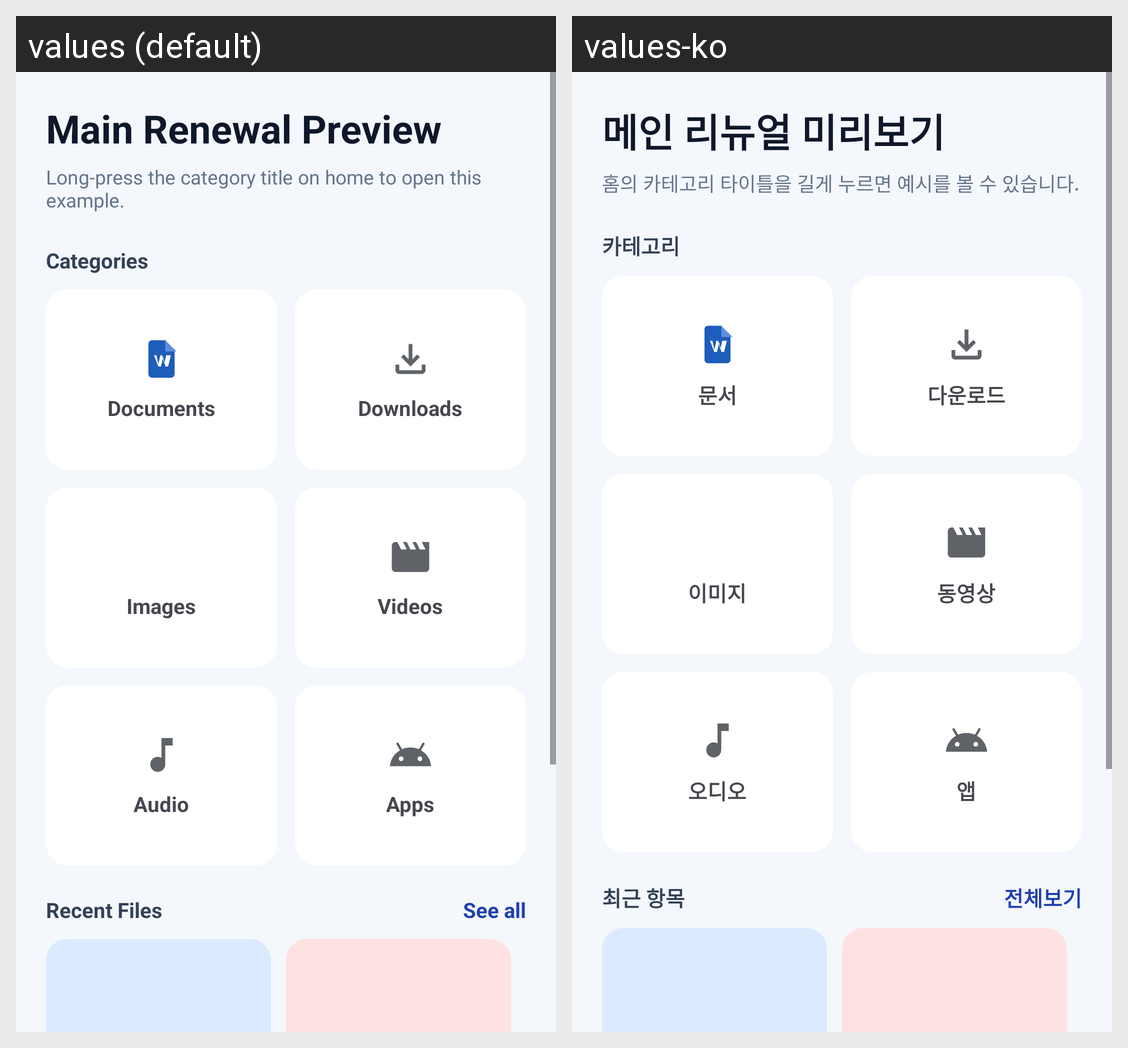

This grid shows one Android layout under two languages. Give, for every string resource on the screen, its name, the default text and each shown locale's text.
Android screen res/layout/view_main_renewal_order_requested.xml rendered under 2 locales, left to right: values (default), values-ko. Device: Nexus 5 (rendered at 1080×1920; each locale shown at half size, 540×960, under a caption strip naming it); theme Theme.BetterFiles.
Strings drawn on this screen, with the default value and each locale's value (text and hints the layout hard-codes, and strings that could not be matched under every locale, appear in the picture but are not listed):

renewal_preview_title
  values: Main Renewal Preview
  values-ko: 메인 리뉴얼 미리보기

renewal_preview_subtitle
  values: Long-press the category title on home to open this example.
  values-ko: 홈의 카테고리 타이틀을 길게 누르면 예시를 볼 수 있습니다.

category_title
  values: Categories
  values-ko: 카테고리

documents
  values: Documents
  values-ko: 문서

downloads
  values: Downloads
  values-ko: 다운로드

images
  values: Images
  values-ko: 이미지

videos
  values: Videos
  values-ko: 동영상

audio
  values: Audio
  values-ko: 오디오

apps
  values: Apps
  values-ko: 앱

recent_files
  values: Recent Files
  values-ko: 최근 항목

see_all
  values: See all
  values-ko: 전체보기
